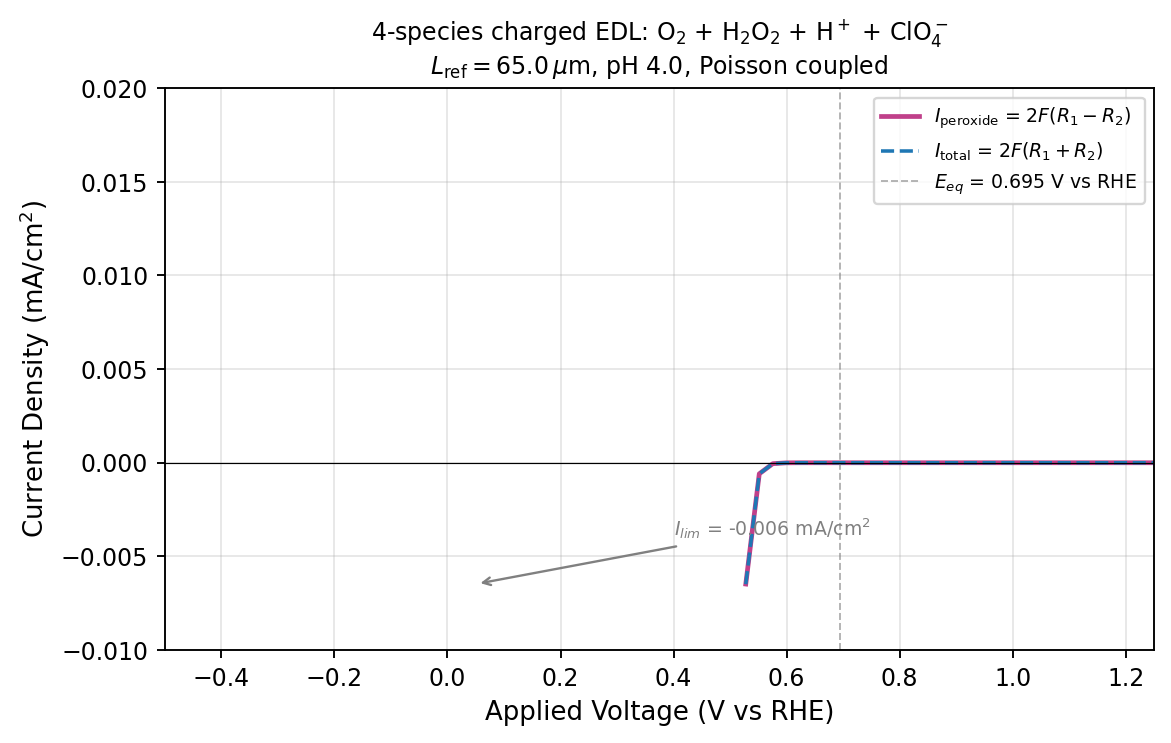

The file beside this chart, header and first rows:
eta_hat, V_RHE, I_peroxide_mA_cm2, I_total_mA_cm2, ss_steps, ss_converged, R1, R2, c_O2_electrode, c_HP_electrode
-9.302299938694882364e-01, 6.710999999999999188e-01, -2.504135114721232950e-09, -2.504135116506835892e-09, 5.000000000000000000e+00, 1.000000000000000000e+00, 8.878839684348172642e-09, 3.165580041214400522e-18, 9.999999920905311424e-01, 5.071379066262585722e-01
-1.860459987738976473e+00, 6.471999999999999975e-01, -3.069740070838872367e-08, -3.069740090034744623e-08, 3.000000000000000000e+00, 1.000000000000000000e+00, 1.088428890153283962e-07, 3.403112523189397805e-16, 9.999999158581668324e-01, 1.287567989904337296e+00
-2.790689981608464709e+00, 6.232999999999999652e-01, -3.576255870179339503e-07, -3.576256125235574416e-07, 4.000000000000000000e+00, 1.000000000000000000e+00, 1.268022778636968366e-06, 4.521727700175590335e-14, 9.999989264318709381e-01, 3.276786110572022626e+00
-3.720919975477952946e+00, 5.993999999999999329e-01, -4.185454346285220746e-06, -4.185457823446897961e-06, 6.000000000000000000e+00, 1.000000000000000000e+00, 1.484025097195798680e-05, 6.164435956755996461e-12, 9.999861795327267266e-01, 8.368303179335073949e+00
-4.651149969347441626e+00, 5.754999999999999005e-01, -4.949583249919199180e-05, -4.949627929365740353e-05, 7.000000000000000000e+00, 1.000000000000000000e+00, 1.754967384034826472e-04, 7.920931273986402095e-10, 9.998326902341535538e-01, 2.146650827338124401e+01
-5.581379963216929418e+00, 5.515999999999999792e-01, -5.892601429023466191e-04, -5.893200641949337135e-04, 1.200000000000000000e+01, 1.000000000000000000e+00, 2.089428930714199665e-03, 1.062305997872579989e-07, 9.979290120587043234e-01, 5.522201096068243942e+01
-6.511609957086417211e+00, 5.276999999999999469e-01, -6.476636692153473450e-03, -6.483323443016739650e-03, 1.900000000000000000e+01, 1.000000000000000000e+00, 2.297587850556211814e-02, 1.185450987726715748e-05, 9.771392124524118650e-01, 1.377055986527053051e+02
